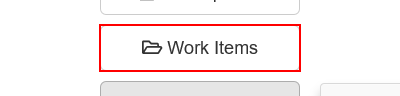
Workflow: Main_5

Step 1: click on the button 'Work Items'

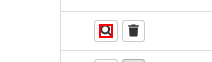
Step 2: click on the text

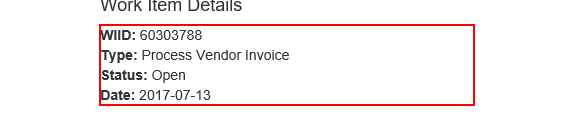
Step 3: get-text from the paragraph

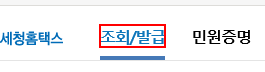
Step 4: click on the element

Step 5: click on the link in window '국세청 홈택스 - 조회/발급' (no picture)

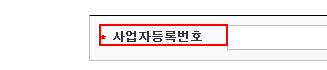
Step 6: get-text from the dt in window '국세청 홈택스 - 조회/발급 > 사업자상태 > 사업자등록번호로 조회'

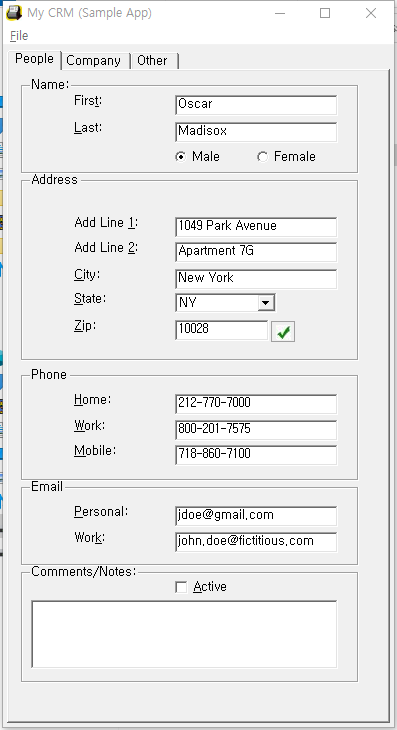
Step 7: Attach Window 'Form1 Mycrm' on 'Form1' (mycrm.exe)

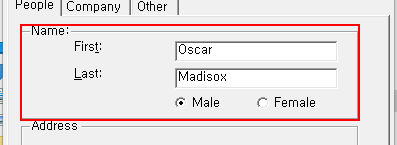
Step 8: get-text from 'groupBox5'

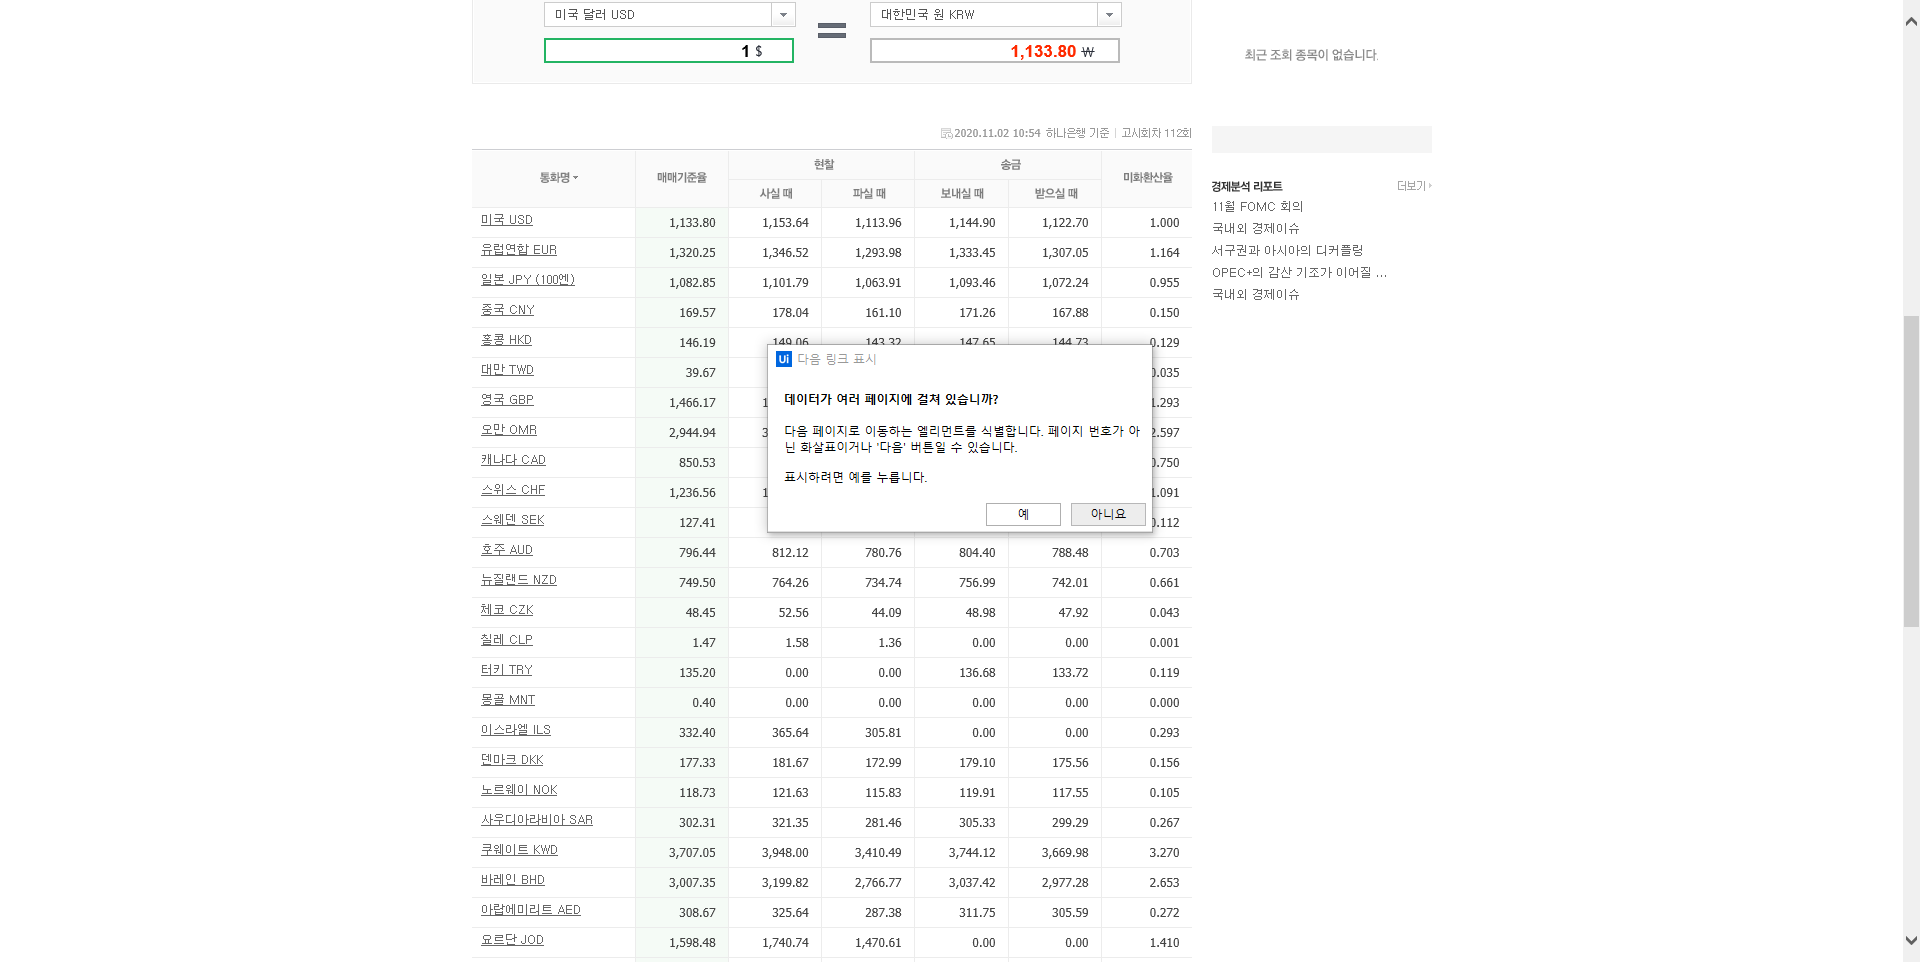
Step 9: Attach Browser '          Page' in window '시장지표 : 네이버 금융'

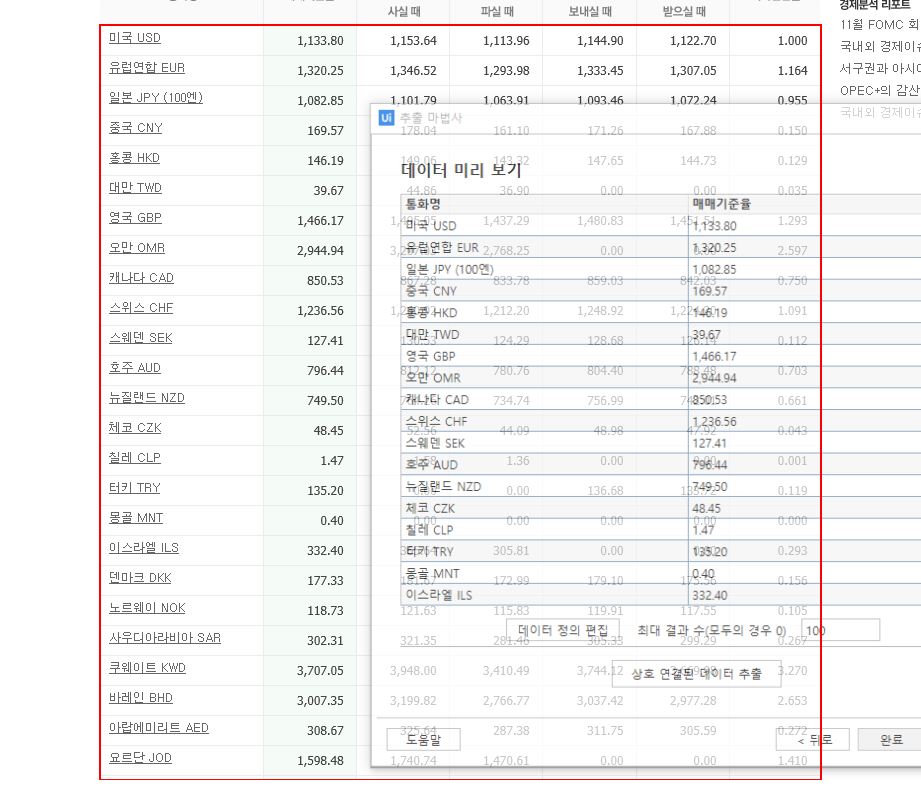
Step 10: get-text from the tbody

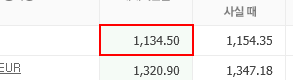
Step 11: get-text from the table cell

Step 12: type [email] into the text box (no picture)

Step 13: type [pwd] into the text box (no picture)

Step 14: click on the button (no picture)

Step 15: click on the button 'Work Items' in window 'ACME System 1 - Dashboard' (same screen as step 1)

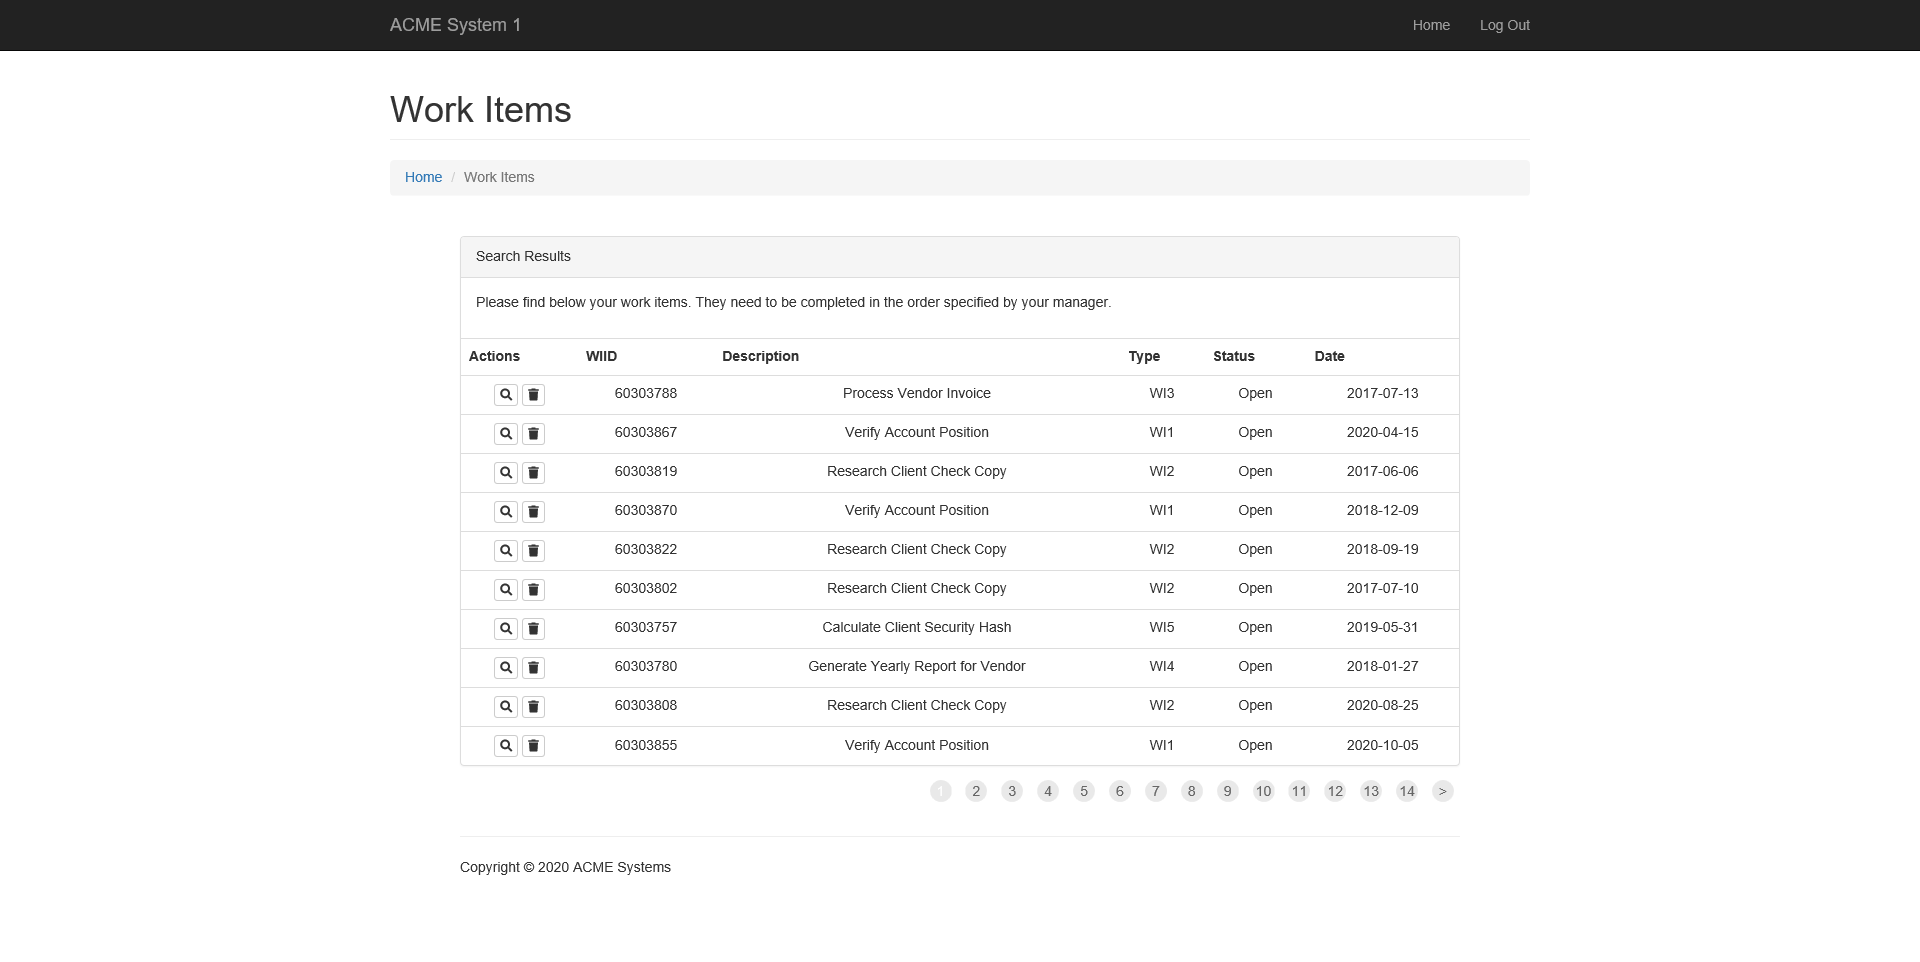
Step 16: Attach Browser 'ACMESyste Page' in window 'ACME System 1 - Work Items'

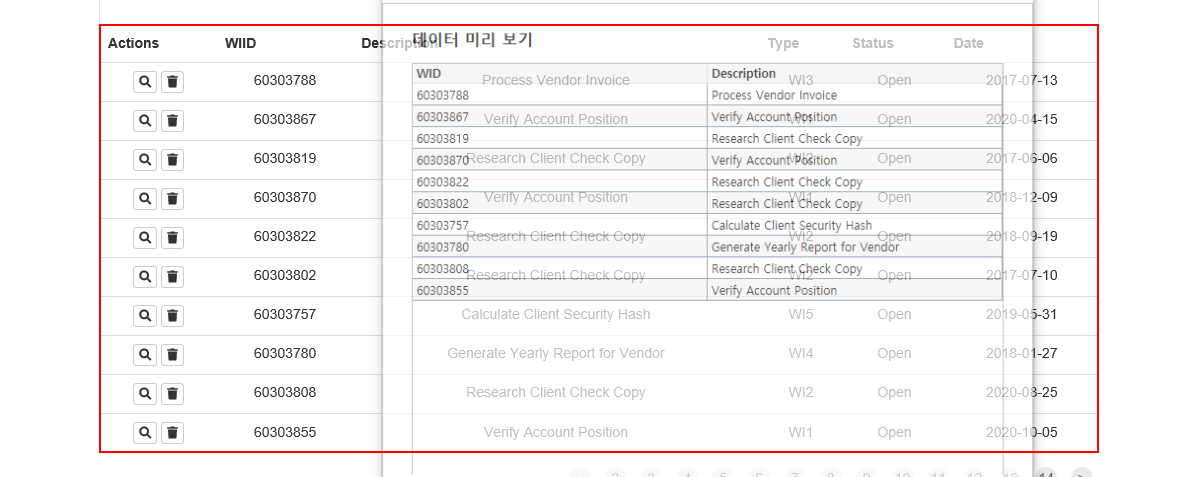
Step 17: get-text from the tbody

Step 18: type "[email redacted]" into the text box (no picture)

Step 19: type [Password] into the text box (no picture)

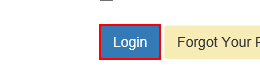
Step 20: click on the button

Step 21: click on the button 'Work Items' in window 'ACME System 1 - Dashboard' (no picture)

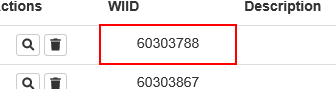
Step 22: get-text from the table cell in window 'ACME System 1 - Work Items'

Step 23: click on the button 'Work Items' (no picture)

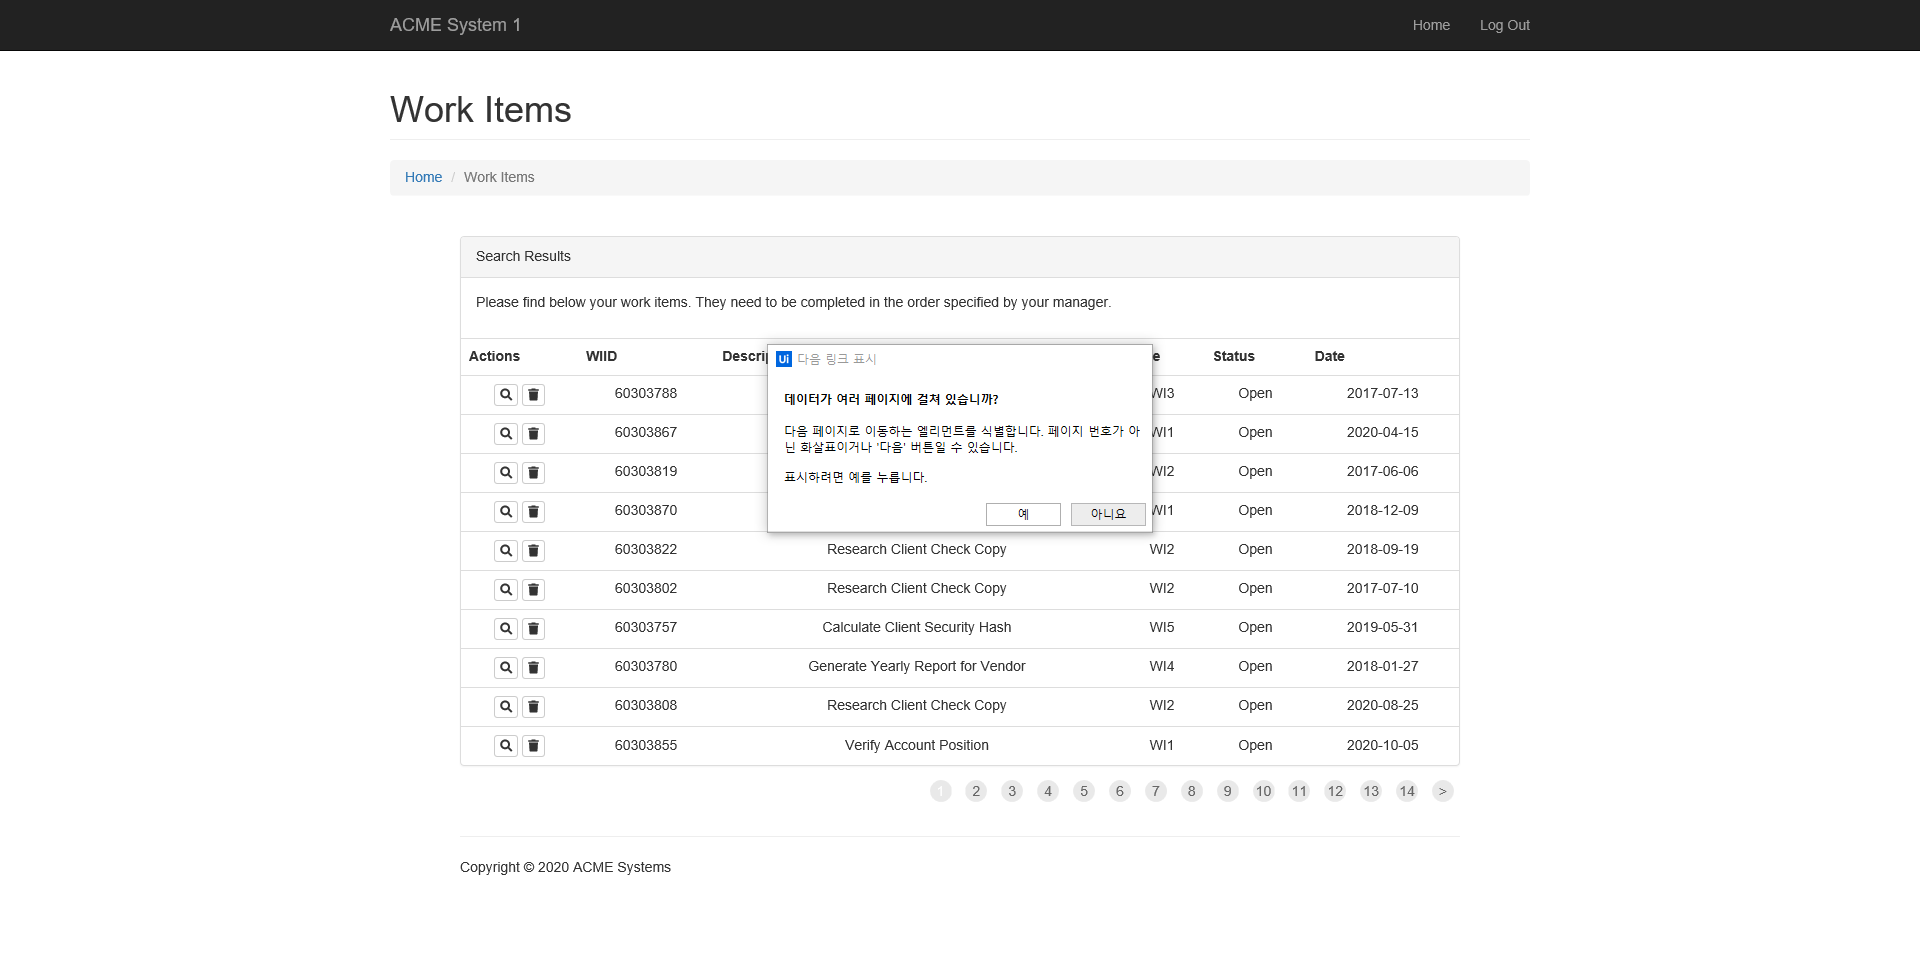
Step 24: Attach Browser 'ACMESyste Page' in window 'ACME System 1 - Work Items'

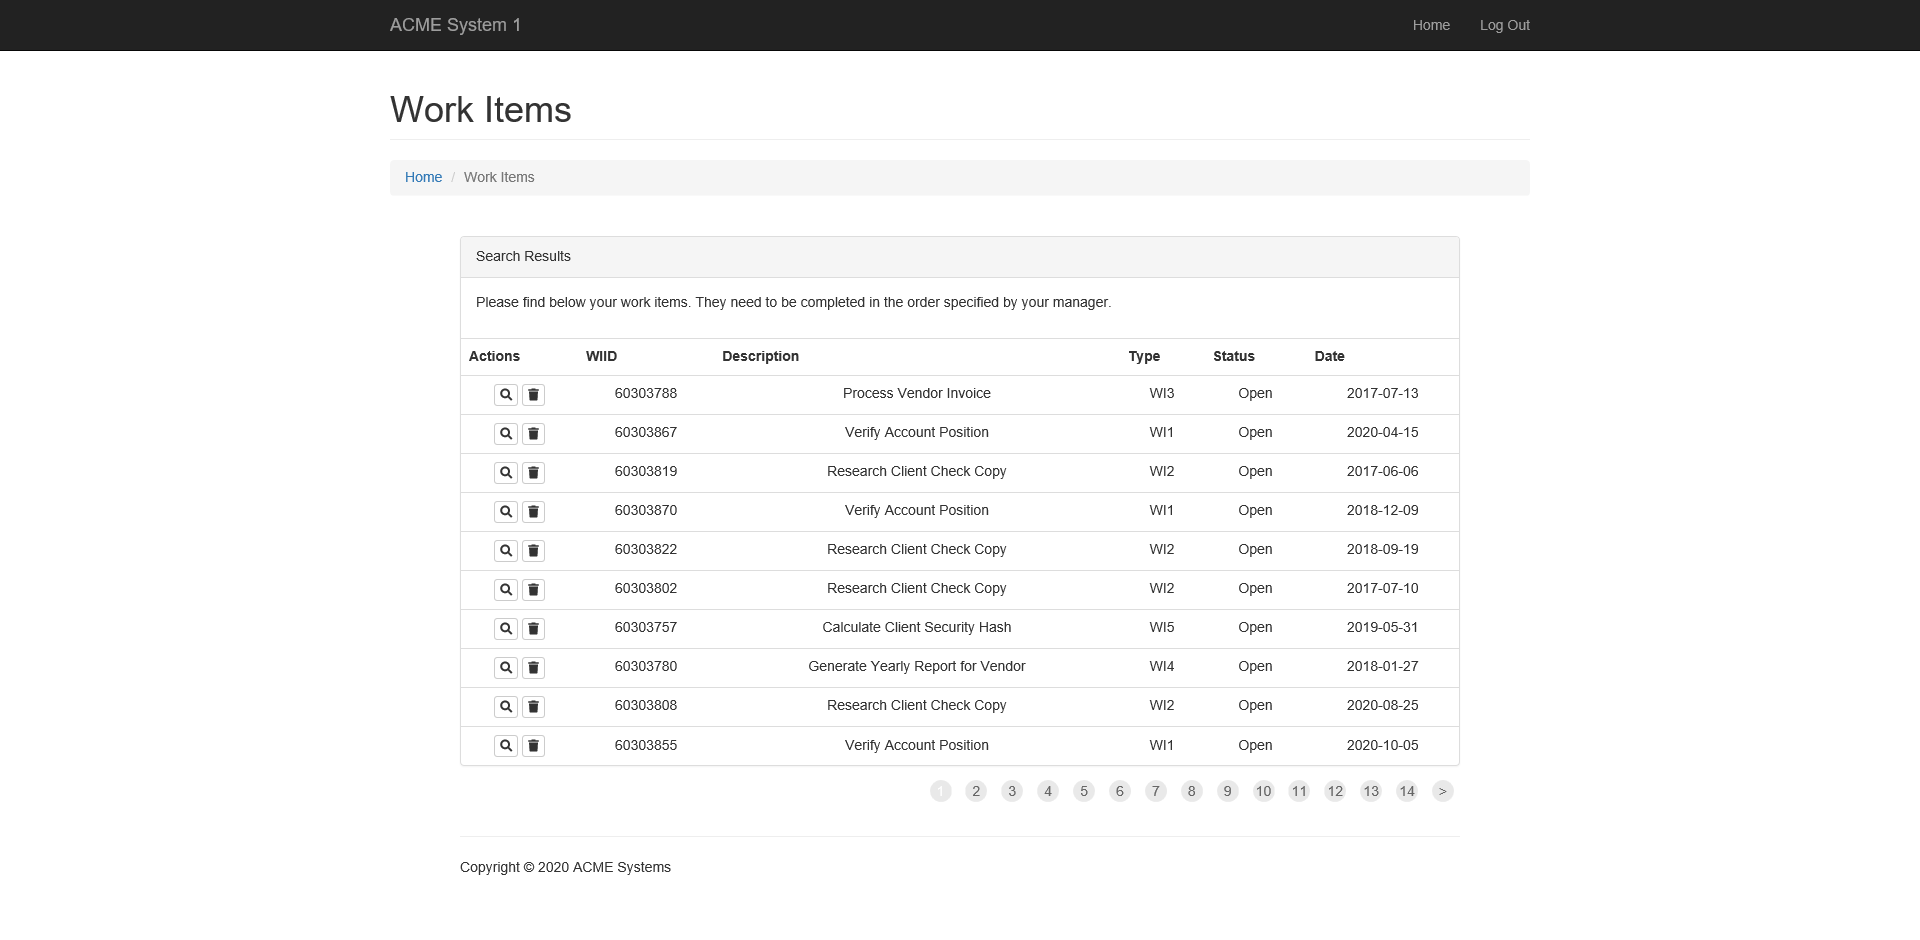
Step 25: Attach Browser 'ACMESyste Page' in window 'ACME System 1 - Work Items'

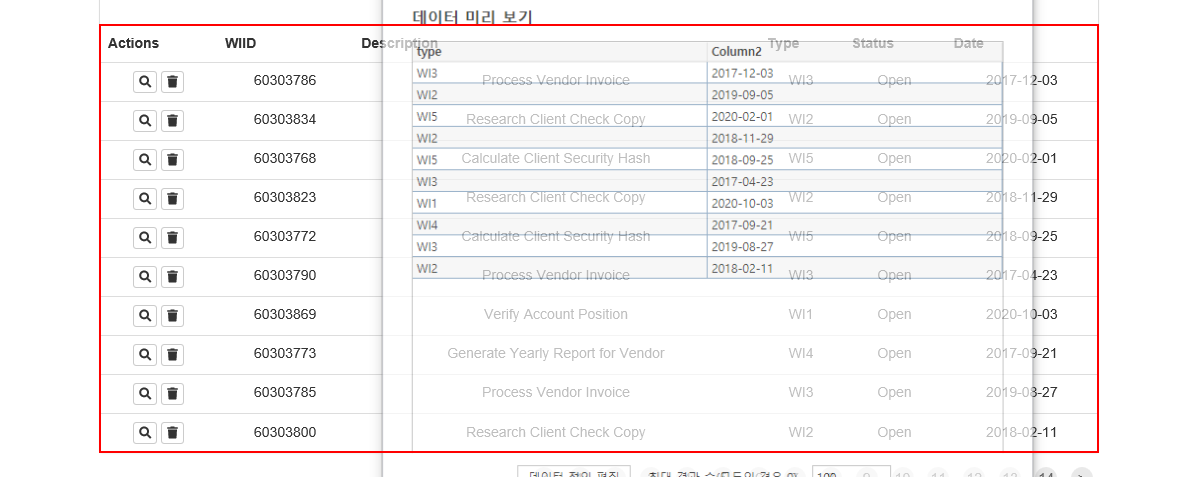
Step 26: get-text from the tbody

Step 27: click on the link '증권' (no picture)

Step 28: click on the element '시장지표' (no picture)

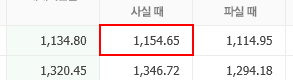
Step 29: get-text from the table cell in window '시장지표 : 네이버 금융'

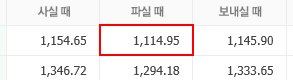
Step 30: get-text from the table cell in window '시장지표 : 네이버 금융'

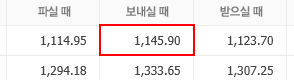
Step 31: get-text from the table cell in window '시장지표 : 네이버 금융'

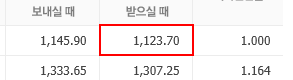
Step 32: get-text from the table cell in window '시장지표 : 네이버 금융'